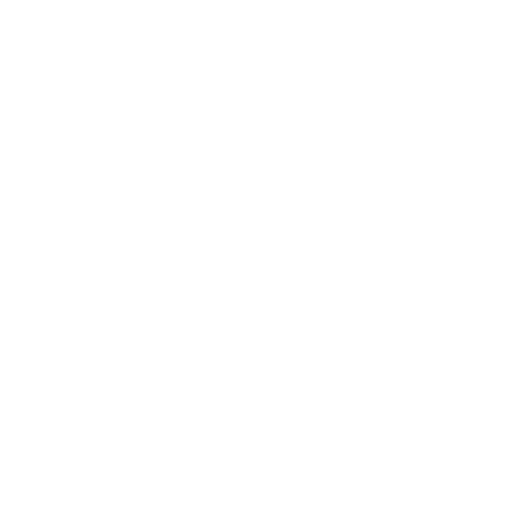
t = 0.00 s
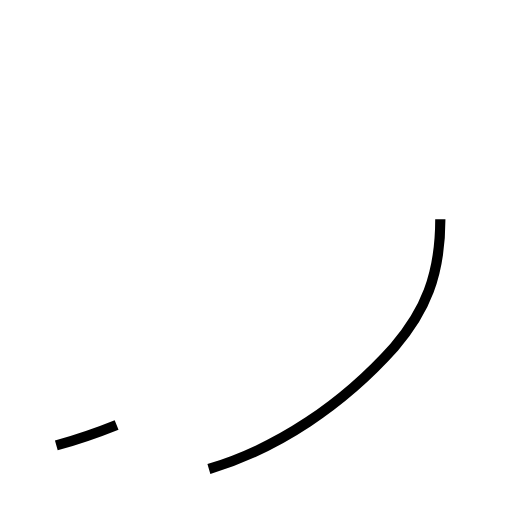
t = 1.25 s
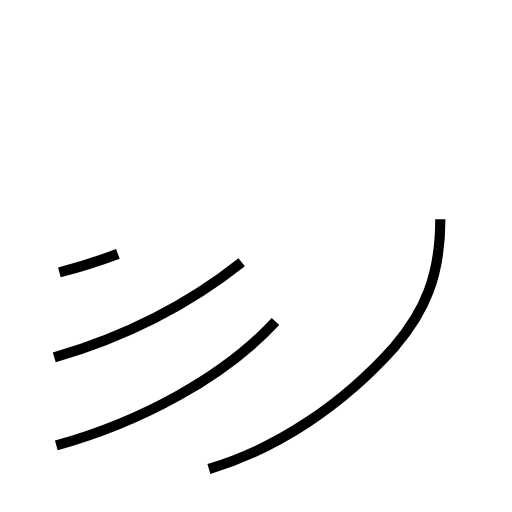
t = 2.61 s
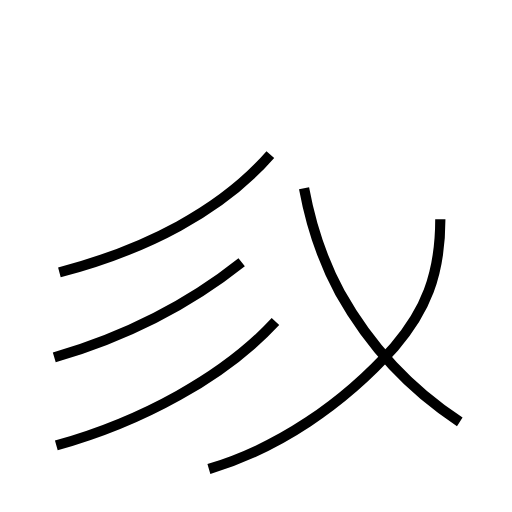
t = 4.00 s
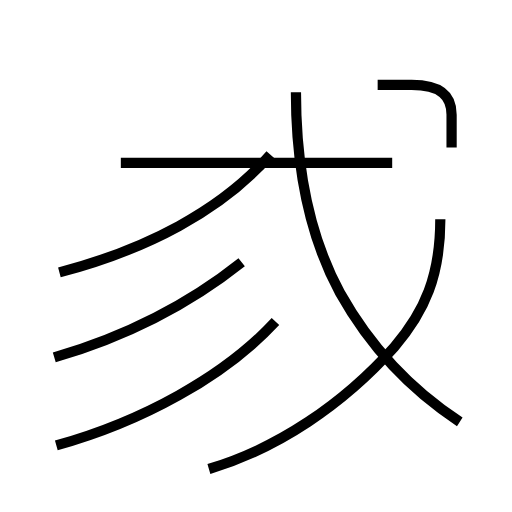
t = 5.44 s
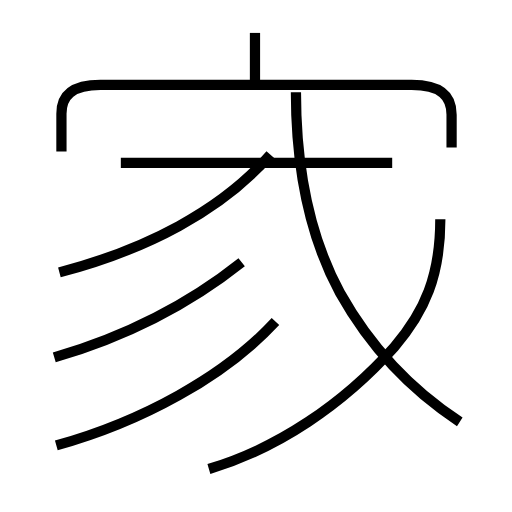
t = 6.67 s

The animated SVG that drew these frames (rendered in a browser with its animation timeline set to each time). Animation: 8 SMIL elements (animate=8); one cycle of 6.67 s.

<?xml version='1.0' encoding='utf-8'?>
<svg viewBox="0.0 -6.0 50.0 50.0" version="1.1" xmlns="http://www.w3.org/2000/svg"><rect x="-1000" y="-1000" width="2000" height="2000" stroke="white" fill="white" /><g style="fill:none;stroke:#000000;stroke-width:1"><path d="M 20.4 1.8 C 27.1 -0.2 33.5 -4.5 38.5 -10.1 C 41.5 -13.6 43.0 -17.1 43.0 -22.6 " transform="translate(0.0 38.0)" stroke-dasharray="35.54755716013693" stroke-dashoffset="35.54755716013693"><animate attributeName="stroke-dashoffset" from="35.54755716013693" to="0" dur="1.066426714804108s" begin="0s; anim_end.end" fill="freeze" id="anim0" /></path><path d="M 5.5 -0.5 C 13.8 -2.8 21.9 -7.2 26.9 -12.6 " transform="translate(0.0 38.0)" stroke-dasharray="24.875309870931158" stroke-dashoffset="24.875309870931158"><animate attributeName="stroke-dashoffset" from="24.875309870931158" to="0" dur="0.7462592961279347s" begin="anim0.end" fill="freeze" id="anim1" /></path><path d="M 5.3 -9.1 C 11.8 -11.0 18.2 -14.1 23.6 -18.4 " transform="translate(0.0 38.0)" stroke-dasharray="20.655111766988338" stroke-dashoffset="20.655111766988338"><animate attributeName="stroke-dashoffset" from="20.655111766988338" to="0" dur="0.6196533530096501s" begin="anim1.end" fill="freeze" id="anim2" /></path><path d="M 5.8 -17.4 C 14.2 -19.6 21.6 -23.4 26.4 -28.9 " transform="translate(0.0 38.0)" stroke-dasharray="23.93788965042932" stroke-dashoffset="23.93788965042932"><animate attributeName="stroke-dashoffset" from="23.93788965042932" to="0" dur="0.7181366895128796s" begin="anim2.end" fill="freeze" id="anim3" /></path><path d="M 44.9 -2.8 C 40.0 -6.0 36.0 -10.4 33.2 -15.4 C 30.4 -20.6 28.9 -26.9 28.9 -35.0 " transform="translate(0.0 38.0)" stroke-dasharray="37.63685431115799" stroke-dashoffset="37.63685431115799"><animate attributeName="stroke-dashoffset" from="37.63685431115799" to="0" dur="1.1291056293347397s" begin="anim3.end" fill="freeze" id="anim4" /></path><path d="M 38.3 -28.1 L 11.8 -28.1 " transform="translate(0.0 38.0)" stroke-dasharray="26.499999999999996" stroke-dashoffset="26.499999999999996"><animate attributeName="stroke-dashoffset" from="26.499999999999996" to="0" dur="0.7949999999999998s" begin="anim4.end" fill="freeze" id="anim5" /></path><path d="M 44.1 -29.6 L 44.1 -32.8 C 44.1 -34.6 43.1 -35.7 40.2 -35.7 L 9.8 -35.7 C 7.0 -35.7 6.0 -34.6 6.0 -32.9 L 6.0 -29.2 " transform="translate(0.0 38.0)" stroke-dasharray="48.2612232650791" stroke-dashoffset="48.2612232650791"><animate attributeName="stroke-dashoffset" from="48.2612232650791" to="0" dur="1.4478366979523731s" begin="anim5.end" fill="freeze" id="anim6" /></path><path d="M 24.9 -35.8 L 24.9 -40.8" transform="translate(0.0 38.0)" stroke-dasharray="5.0" stroke-dashoffset="5.0"><animate attributeName="stroke-dashoffset" from="5.0" to="0" dur="0.15s" begin="anim6.end" fill="freeze" id="anim_end" /></path></g></svg>
